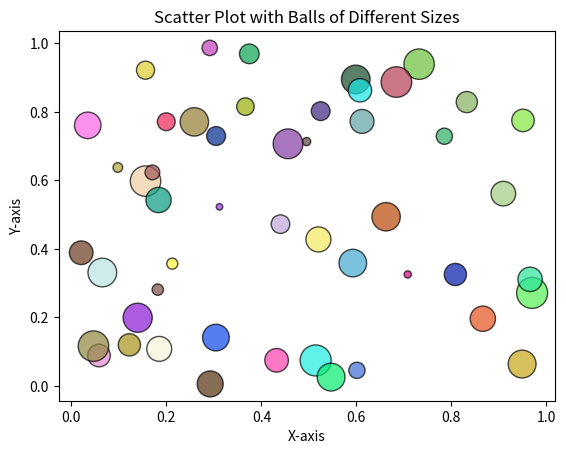

Write Python code to recreate this figure.
import matplotlib.pyplot as plt
import numpy as np

# Set a seed for reproducibility
np.random.seed(42)

# Generate random data for X, Y, and sizes
num_points = 50
x_values = np.random.rand(num_points)
y_values = np.random.rand(num_points)
colors = np.random.rand(num_points, 3)
# Random sizes between 10 and 100
sizes = np.random.randint(10, 500, num_points)

# Plotting the scatter graph with balls of different sizes
plt.scatter(x_values, y_values, color=colors,
            alpha=0.7, s=sizes, edgecolor='black')

# Adding labels and title
plt.title('Scatter Plot with Balls of Different Sizes')
plt.xlabel('X-axis')
plt.ylabel('Y-axis')

# Display the plot
plt.show()
